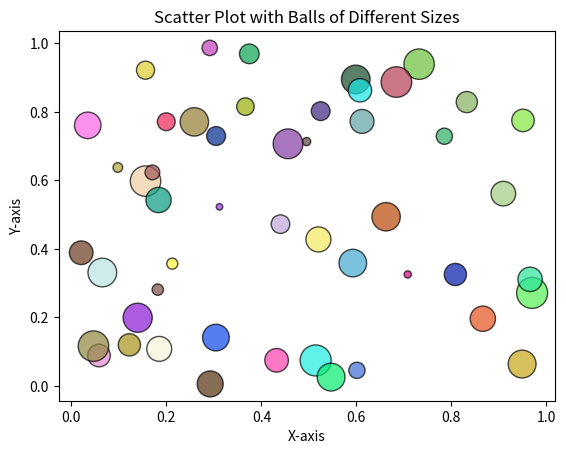

Write Python code to recreate this figure.
import matplotlib.pyplot as plt
import numpy as np

# Set a seed for reproducibility
np.random.seed(42)

# Generate random data for X, Y, and sizes
num_points = 50
x_values = np.random.rand(num_points)
y_values = np.random.rand(num_points)
colors = np.random.rand(num_points, 3)
# Random sizes between 10 and 100
sizes = np.random.randint(10, 500, num_points)

# Plotting the scatter graph with balls of different sizes
plt.scatter(x_values, y_values, color=colors,
            alpha=0.7, s=sizes, edgecolor='black')

# Adding labels and title
plt.title('Scatter Plot with Balls of Different Sizes')
plt.xlabel('X-axis')
plt.ylabel('Y-axis')

# Display the plot
plt.show()
